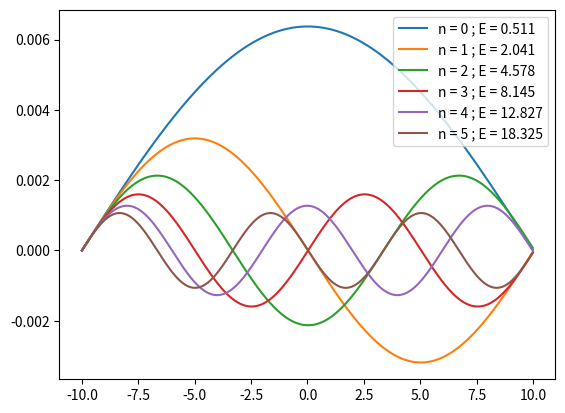

Source code (Python):
import numpy as np 
from matplotlib import pyplot as plt 
from tqdm import tqdm 

def runge_kutta(f, t0, tf, v0, h=0.01):
    if type(v0)==list : v0 = np.array(v0)
    N = int((tf-t0)/h)
    v = np.zeros((N, v0.shape[0]))
    v[0, :] = v0 
    for i in range(N-1): 
        k1 = f(t0 + i*h, v[i, :])
        k2 = f(t0 + (i+1/2)*h, v[i, :] + h*k1/2)
        k3 = f(t0 + (i+1/2)*h, v[i, :] + h*k2/2)
        k4 = f(t0 + (i+1)*h, v[i, :] + h*k3)
        v[i+1, :] = v[i, :] + h*(k1+2*(k2+k3)+k4)/6
    return v 

def zero_bs(f, lb, ub, precision = 1e-4):
    low = lb ; high = ub ; mid = .5*(low+high) ; mid_prev=0
    while abs(f(mid)-f(mid_prev))>precision:
        mid_prev = mid
        if f(low)*f(mid)>0 : low = mid 
        else : high = mid 
        mid = .5*(low+high)
    return mid

def root_finder(f, lb, ub, precision=1e-4, delta=0.1):
    roots = []
    start = lb ; stop = lb 
    print("Finding Roots")
    while(stop<=ub): 
        stop += delta
        if(f(start)*f(stop)<0):
            roots.append(zero_bs(f, start, stop, precision))
            start = stop 
        print(str((start-lb)/(ub-lb)*100) + " percent done")
    return roots

m = 938.272 # MeV/c**2 
hbarc  = 197.326931 # MeV-fm 
# m = 1 ; hbarc=1

class inf_well:
    def __init__(self, a=10, h=0.01):
        self.Vo = np.inf
        self.E = 0
        self.a = a
        self.h = h
        self.mesh = np.arange(-self.a, self.a, h)
    def V(self, x):
        return 0 if x>=-self.a and x<self.a else self.Vo
    def set_E(self, E): 
        self.E=E
    def rk_return(self, x, v):
        return np.array([v[1], (2*m/hbarc**2)*(self.V(x) - self.E)*v[0]])
    def energy_state(self, E):
        self.set_E(E) 
        return runge_kutta(self.rk_return, -self.a, self.a, [0,0.001], self.h)[:, 0]
    def wf_end(self, E):
        return self.energy_state(E)[-1]
    def eigen_energies(self, Estart, Eend, precision=1e-4, delta=0.1): 
        return root_finder(self.wf_end, Estart, Eend, precision, delta)
    def eigen_info(self, Estart, Eend, precision=1e-4, delta=0.1):
        Es = self.eigen_energies(Estart, Eend, precision, delta)
        wfs = np.zeros((self.mesh.shape[0], len(Es)))
        for i, E in enumerate(Es) : 
            wfs[:, i] = self.energy_state(E)
        return Es, wfs   
    
well_obj = inf_well() 
En, Psi = well_obj.eigen_info(0, 20) 
legend_info = [f"n = {i} ; E = {round(En[i], 3)}" for i in range(len(En))]
plt.plot(well_obj.mesh, Psi)
plt.legend(legend_info)
plt.show()
